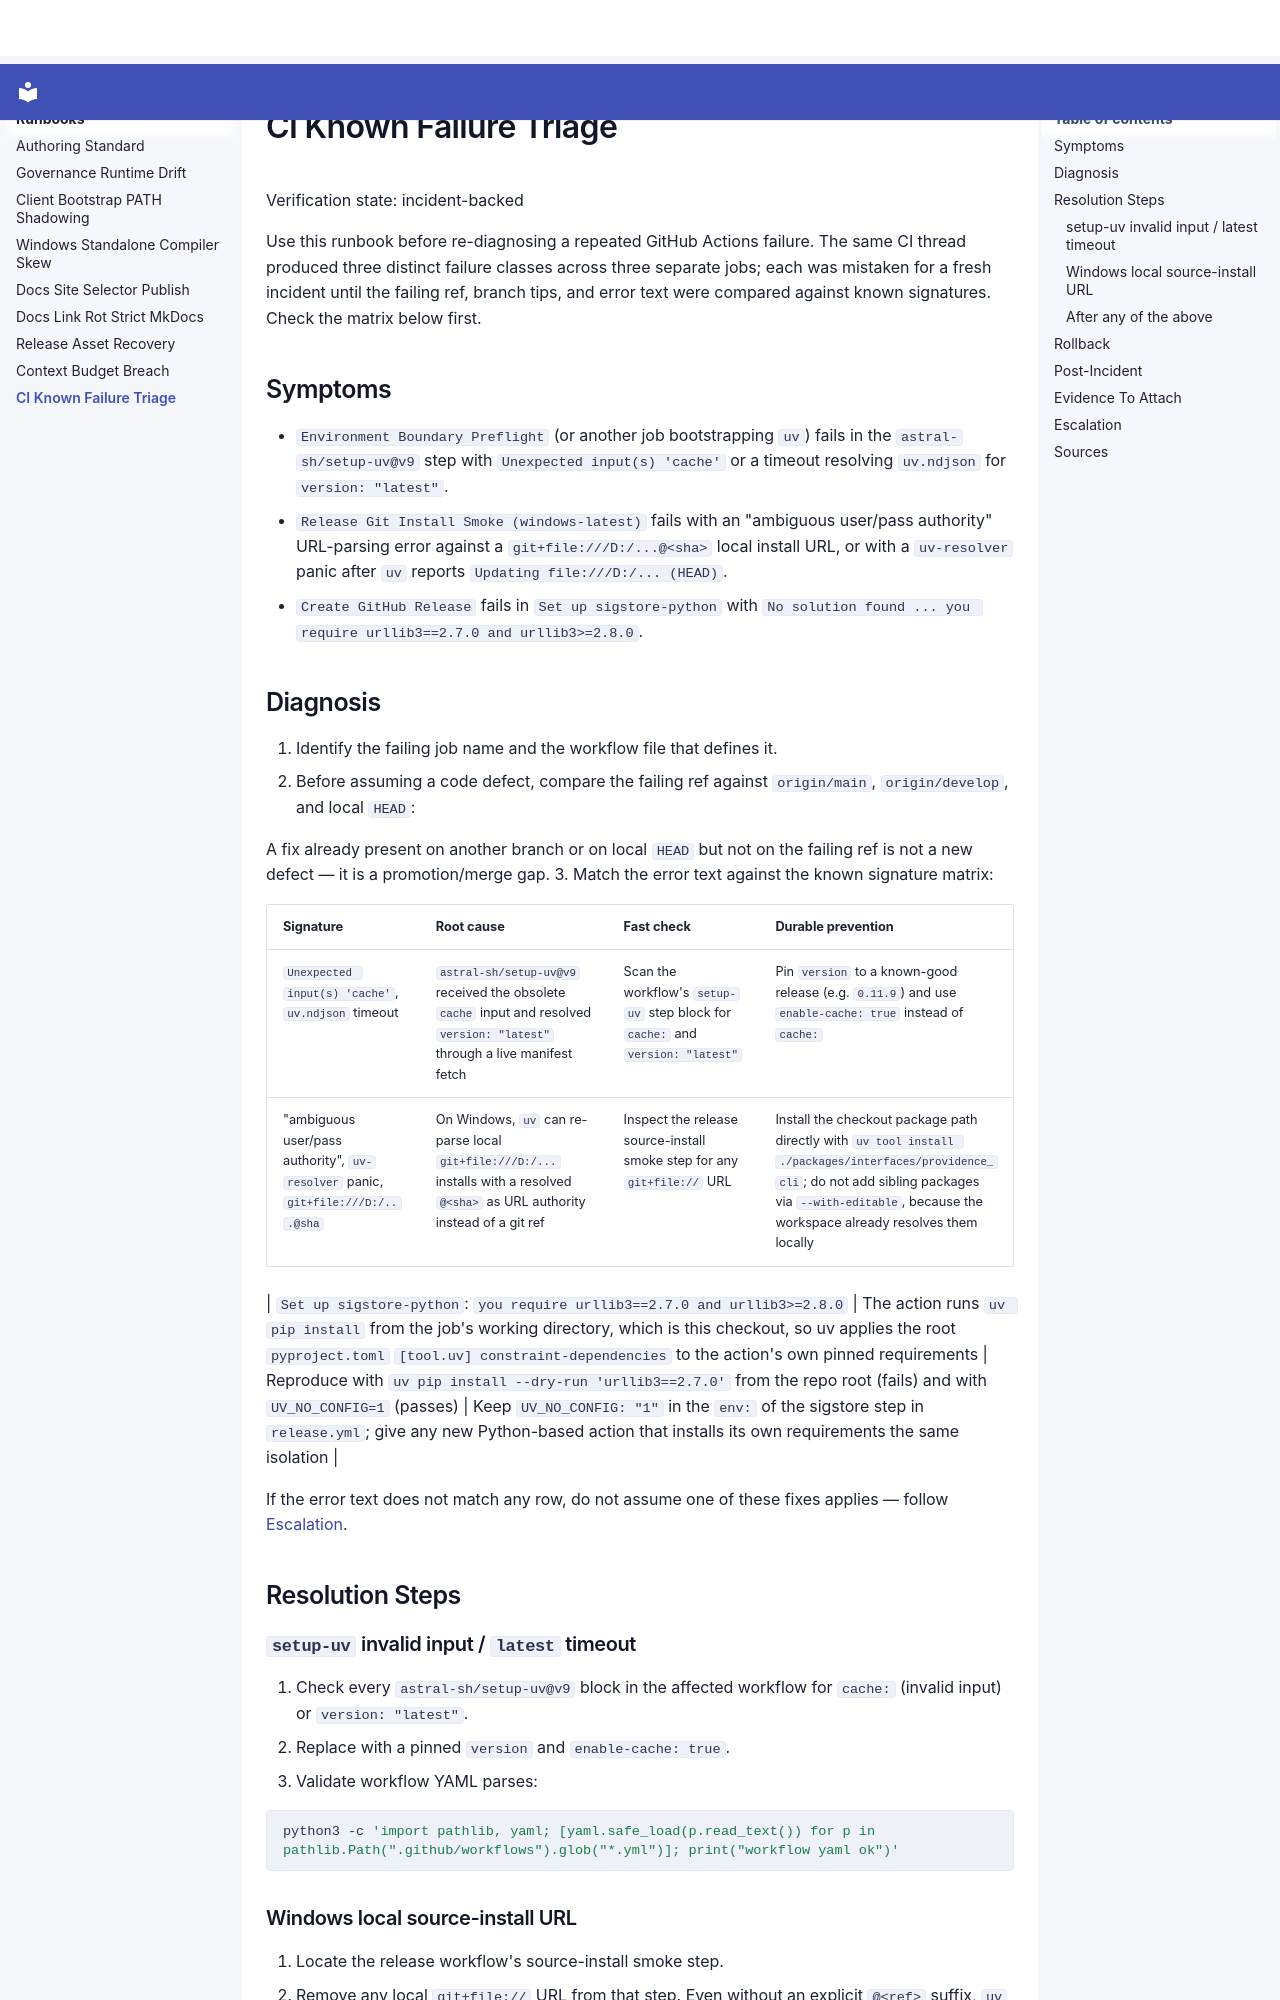

repository: SergioLacerda/providence · page: runbooks/ci-known-failure-triage/index.html · generator: mkdocs

# CI Known Failure Triage

Verification state: incident-backed

Use this runbook before re-diagnosing a repeated GitHub Actions failure. The
same CI thread produced three distinct failure classes across three separate
jobs; each was mistaken for a fresh incident until the failing ref, branch
tips, and error text were compared against known signatures. Check the
matrix below first.

## Symptoms

- `Environment Boundary Preflight` (or another job bootstrapping `uv`) fails
  in the `astral-sh/setup-uv@v9` step with `Unexpected input(s) 'cache'` or a
  timeout resolving `uv.ndjson` for `version: "latest"`.
- `Release Git Install Smoke (windows-latest)` fails with an "ambiguous
  user/pass authority" URL-parsing error against a `git+file:///D:/...@<sha>`
  local install URL, or with a `uv-resolver` panic after `uv` reports
  `Updating file:///D:/... (HEAD)`.
- `Create GitHub Release` fails in `Set up sigstore-python` with
  `No solution found ... you require urllib3==2.7.0 and urllib3>=2.8.0`.

## Diagnosis

1. Identify the failing job name and the workflow file that defines it.
2. Before assuming a code defect, compare the failing ref against
   `origin/main`, `origin/develop`, and local `HEAD`:

   A fix already present on another branch or on local `HEAD` but not on the
   failing ref is not a new defect — it is a promotion/merge gap.
3. Match the error text against the known signature matrix:

   | Signature | Root cause | Fast check | Durable prevention |
   |---|---|---|---|
   | `Unexpected input(s) 'cache'`, `uv.ndjson` timeout | `astral-sh/setup-uv@v9` received the obsolete `cache` input and resolved `version: "latest"` through a live manifest fetch | Scan the workflow's `setup-uv` step block for `cache:` and `version: "latest"` | Pin `version` to a known-good release (e.g. `0.11.9`) and use `enable-cache: true` instead of `cache:` |
   | "ambiguous user/pass authority", `uv-resolver` panic, `git+file:///D:/...@sha` | On Windows, `uv` can re-parse local `git+file:///D:/...` installs with a resolved `@<sha>` as URL authority instead of a git ref | Inspect the release source-install smoke step for any `git+file://` URL | Install the checkout package path directly with `uv tool install ./packages/interfaces/providence_cli`; do not add sibling packages via `--with-editable`, because the workspace already resolves them locally |

   | `Set up sigstore-python`: `you require urllib3==2.7.0 and urllib3>=2.8.0` | The action runs `uv pip install` from the job's working directory, which is this checkout, so uv applies the root `pyproject.toml` `[tool.uv] constraint-dependencies` to the action's own pinned requirements | Reproduce with `uv pip install --dry-run 'urllib3==2.7.0'` from the repo root (fails) and with `UV_NO_CONFIG=1` (passes) | Keep `UV_NO_CONFIG: "1"` in the `env:` of the sigstore step in `release.yml`; give any new Python-based action that installs its own requirements the same isolation |

   If the error text does not match any row, do not assume one of these
   fixes applies — follow [Escalation](#escalation).

## Resolution Steps
